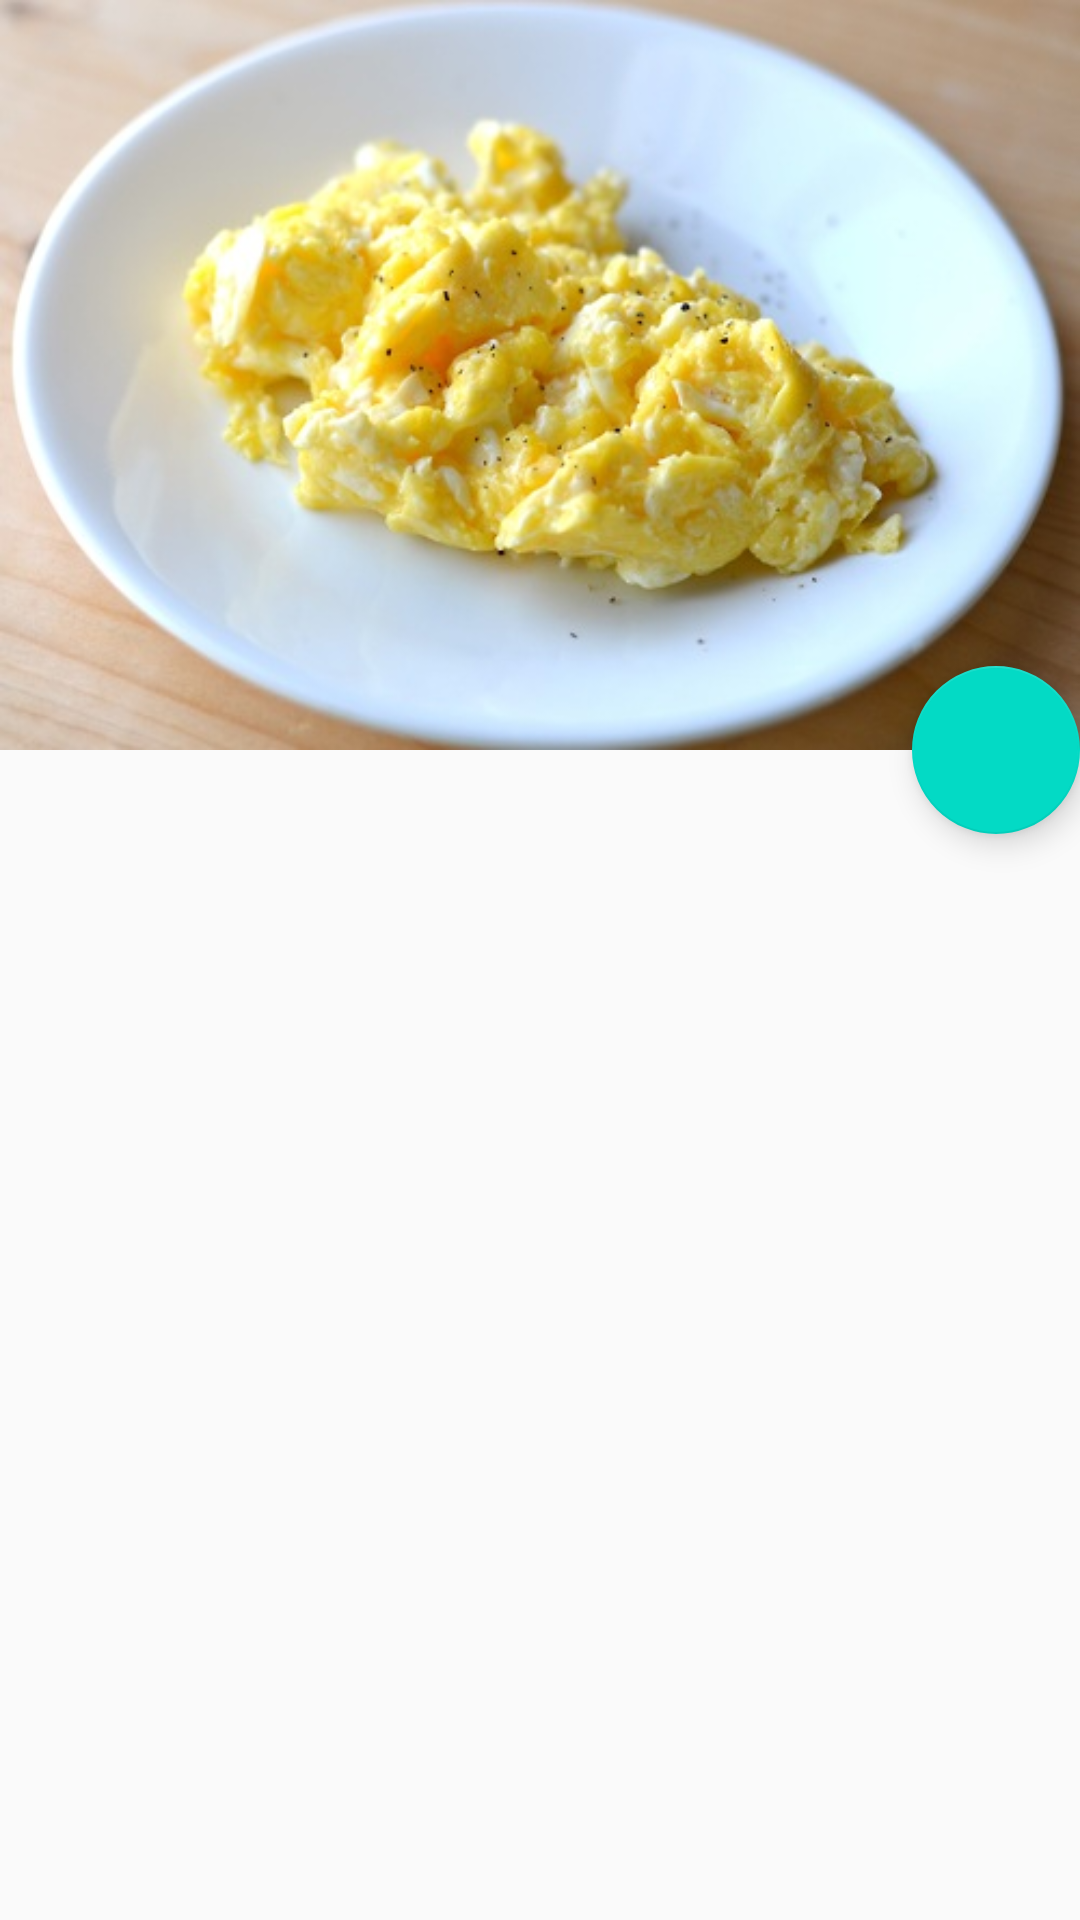

Produce the Android XML layout that renders to this screen, including the resource entries it uses.
<!-- AndroidManifest.xml: application theme AppTheme -->
<!-- res/layout/activity_dish.xml -->
<android.support.design.widget.CoordinatorLayout xmlns:android="http://schemas.android.com/apk/res/android"
    xmlns:app="http://schemas.android.com/apk/res-auto"
    android:layout_width="match_parent"
    android:layout_height="match_parent"
    android:fitsSystemWindows="true">
    <android.support.design.widget.AppBarLayout
        android:id="@+id/appbar"
        android:layout_width="match_parent"
        android:layout_height="250dp"
        android:fitsSystemWindows="true"
        android:theme="@style/ThemeOverlay.AppCompat.Dark.ActionBar">
        <android.support.design.widget.CollapsingToolbarLayout
            android:id="@+id/collapsing_toolbar"
            android:layout_width="match_parent"
            android:layout_height="match_parent"
            android:fitsSystemWindows="true"
            app:contentScrim="?attr/colorPrimary"
            app:expandedTitleMarginBottom="32dp"
            app:expandedTitleMarginEnd="64dp"
            app:expandedTitleMarginStart="48dp"
            app:layout_scrollFlags="scroll|exitUntilCollapsed">
            <ImageView
                android:id="@+id/header"
                android:layout_width="match_parent"
                android:layout_height="match_parent"
                android:background="@drawable/jajecznica"
                android:fitsSystemWindows="true"
                android:scaleType="centerCrop"
                app:layout_collapseMode="parallax" />
            <android.support.v7.widget.Toolbar
                android:id="@+id/anim_toolbar"
                android:layout_width="match_parent"
                android:layout_height="?attr/actionBarSize"
                app:layout_collapseMode="pin"
                app:popupTheme="@style/ThemeOverlay.AppCompat.Light" />
        </android.support.design.widget.CollapsingToolbarLayout>
    </android.support.design.widget.AppBarLayout>
    <android.support.design.widget.FloatingActionButton
        android:layout_width="wrap_content"
        android:layout_height="wrap_content"
        android:layout_margin="@dimen/fab_margin"
        android:clickable="true"
        android:src="@drawable/ic_action_add"
        app:layout_anchor="@+id/appbar"
        app:layout_anchorGravity="bottom|right|end" />

</android.support.design.widget.CoordinatorLayout>
<!-- resources referenced by this layout -->
<resources>
  <!-- drawable jajecznica: jpg bitmap (drawable, 87601 bytes) -->
  <style name="AppTheme" parent="Theme.AppCompat.Light.NoActionBar">
          
          <item name="colorPrimary">@color/colorPrimary</item>
          <item name="colorPrimaryDark">@color/colorPrimaryDark</item>
          <item name="colorAccent">@color/colorAccent</item>
  
      </style>
  <!-- not gathered from this repository: default colours our renderer supplied (Android Studio template values) -->
  <color name="colorPrimary">#FF6200EE</color>
  <color name="colorPrimaryDark">#FF3700B3</color>
  <color name="colorAccent">#FF03DAC5</color>
</resources>
